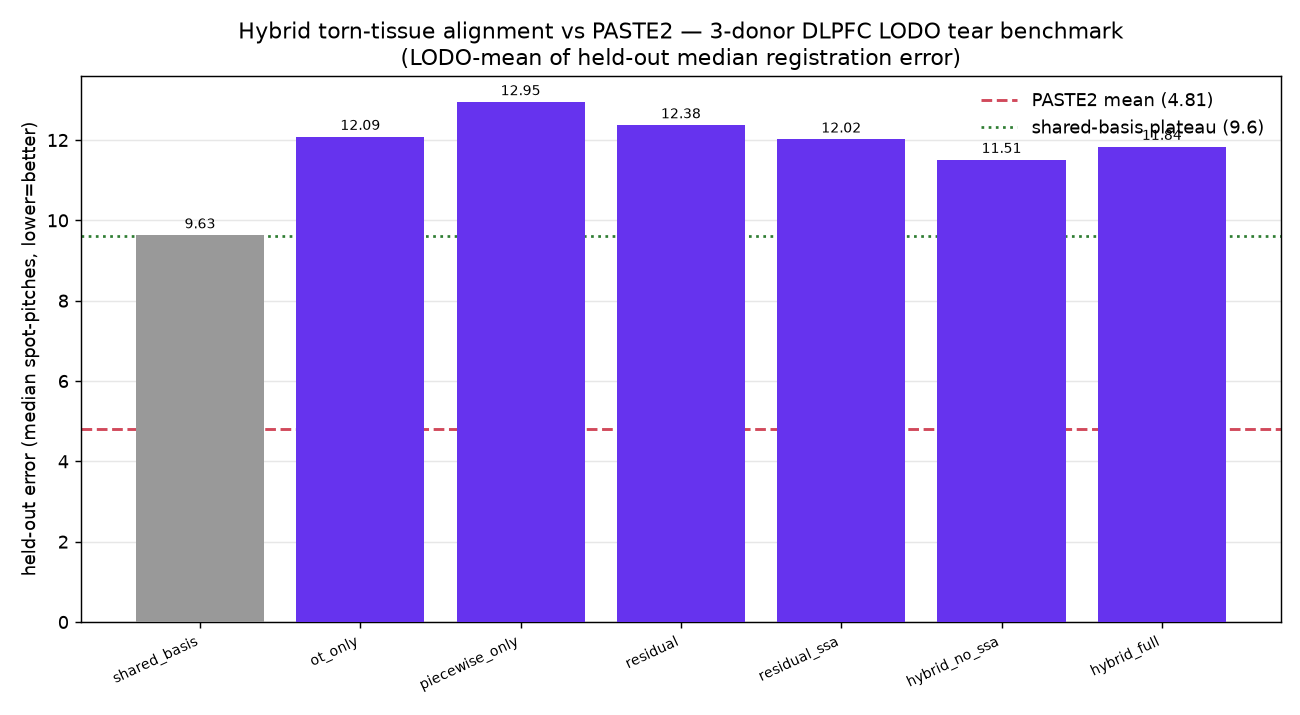

Values plotted in this chart, from the file beside it:
kind, config, held_out, train, reg_err_pitch, per_sev, paste2_ref, shared_basis_ref, beats_paste2, in_dist, seconds, status, timestamp, detail
dlpfc_lodo, shared_basis, Br5292, Br5595+Br8100, 10.33, 10.181;10.172;10.214;10.205;10.244;10.43…, 5.28, 9.6, False, 2.762, 1.9, ok, 2026-07-17T06:53:33Z, 
dlpfc_lodo, ot_only, Br5292, Br5595+Br8100, 12.63, 12.631;12.631;12.631;12.631;12.631;12.63…, 5.28, 9.6, False, 12.76, 1.2, ok, 2026-07-17T06:53:35Z, 
dlpfc_lodo, piecewise_only, Br5292, Br5595+Br8100, 13.27, 12.376;12.424;12.665;12.959;13.305;14.12…, 5.28, 9.6, False, 13.72, 1.2, ok, 2026-07-17T06:53:36Z, 
dlpfc_lodo, residual, Br5292, Br5595+Br8100, 12.29, 12.27;12.287;12.3;12.311;12.284;12.302;1…, 5.28, 9.6, False, 5.484, 2.9, ok, 2026-07-17T06:53:39Z, 
dlpfc_lodo, residual_ssa, Br5292, Br5595+Br8100, 12.59, 12.585;12.587;12.589;12.589;12.588;12.6;…, 5.28, 9.6, False, 12.68, 2.5, ok, 2026-07-17T06:53:41Z, 
dlpfc_lodo, hybrid_no_ssa, Br5292, Br5595+Br8100, 11.43, 11.265;11.275;11.406;11.451;11.469;11.56…, 5.28, 9.6, False, 5.336, 3.0, ok, 2026-07-17T06:53:44Z, 
dlpfc_lodo, hybrid_full, Br5292, Br5595+Br8100, 12.38, 12.315;12.31;12.336;12.364;12.385;12.448…, 5.28, 9.6, False, 12.49, 2.6, ok, 2026-07-17T06:53:47Z, 
dlpfc_lodo_paste2base, paste2, Br5292, Br5595+Br8100, 5.407, 4.863;5.041;5.333;5.674;6.122, 5.28, 9.6, True, , 2265, ok, 2026-07-17T07:31:32Z, vs_real_paste2_base=5.407
dlpfc_lodo_paste2base, paste2_piecewise, Br5292, Br5595+Br8100, 5.213, 1.813;2.82;5.272;7.298;8.864, 5.28, 9.6, True, , 2265, ok, 2026-07-17T07:31:32Z, vs_real_paste2_base=5.407
dlpfc_lodo_paste2base, paste2_residual, Br5292, Br5595+Br8100, 12.7, 12.473;12.587;12.776;12.843;12.814, 5.28, 9.6, False, , 2265, ok, 2026-07-17T07:31:32Z, vs_real_paste2_base=5.407
dlpfc_lodo_paste2base, paste2_hybrid, Br5292, Br5595+Br8100, 8.383, 7.046;7.613;8.496;9.049;9.711, 5.28, 9.6, False, , 2265, ok, 2026-07-17T07:31:32Z, vs_real_paste2_base=5.407
dlpfc_lodo, shared_basis, Br5595, Br5292+Br8100, 8.941, 8.672;8.635;8.632;8.687;8.798;9.341;9.82…, 4.35, 9.6, False, 3.095, 2.3, ok, 2026-07-17T07:44:54Z, 
dlpfc_lodo, ot_only, Br5595, Br5292+Br8100, 11.54, 11.543;11.543;11.543;11.543;11.543;11.54…, 4.35, 9.6, False, 13.99, 1.9, ok, 2026-07-17T07:44:56Z, 
dlpfc_lodo, piecewise_only, Br5595, Br5292+Br8100, 12.63, 11.715;11.814;12.058;12.381;12.765;13.47…, 4.35, 9.6, False, 14.9, 1.8, ok, 2026-07-17T07:44:57Z, 
dlpfc_lodo, residual, Br5595, Br5292+Br8100, 12.46, 12.242;12.273;12.251;12.276;12.34;12.705…, 4.35, 9.6, False, 5.517, 3.1, ok, 2026-07-17T07:45:00Z, 
dlpfc_lodo, residual_ssa, Br5595, Br5292+Br8100, 11.45, 11.449;11.45;11.449;11.45;11.449;11.449;…, 4.35, 9.6, False, 13.94, 3.1, ok, 2026-07-17T07:45:04Z, 
dlpfc_lodo, hybrid_no_ssa, Br5595, Br5292+Br8100, 11.6, 11.346;11.373;11.378;11.381;11.449;11.92…, 4.35, 9.6, False, 5.255, 3.1, ok, 2026-07-17T07:45:07Z, 
dlpfc_lodo, hybrid_full, Br5595, Br5292+Br8100, 11.29, 11.23;11.235;11.272;11.293;11.326;11.338…, 4.35, 9.6, False, 13.84, 3.2, ok, 2026-07-17T07:45:10Z, 
dlpfc_lodo_paste2base, paste2, Br5595, Br5292+Br8100, 4.338, 3.872;3.928;4.19;4.632;5.069, 4.35, 9.6, True, , 752.8, ok, 2026-07-17T07:57:43Z, vs_real_paste2_base=4.338
dlpfc_lodo_paste2base, paste2_piecewise, Br5595, Br5292+Br8100, 4.753, 1.356;2.714;4.909;6.679;8.105, 4.35, 9.6, False, , 752.8, ok, 2026-07-17T07:57:43Z, vs_real_paste2_base=4.338
dlpfc_lodo_paste2base, paste2_residual, Br5595, Br5292+Br8100, 11.28, 10.89;10.904;11.092;11.541;11.976, 4.35, 9.6, False, , 752.8, ok, 2026-07-17T07:57:43Z, vs_real_paste2_base=4.338
dlpfc_lodo_paste2base, paste2_hybrid, Br5595, Br5292+Br8100, 8.594, 7.815;7.934;8.357;9.119;9.744, 4.35, 9.6, False, , 752.8, ok, 2026-07-17T07:57:43Z, vs_real_paste2_base=4.338
